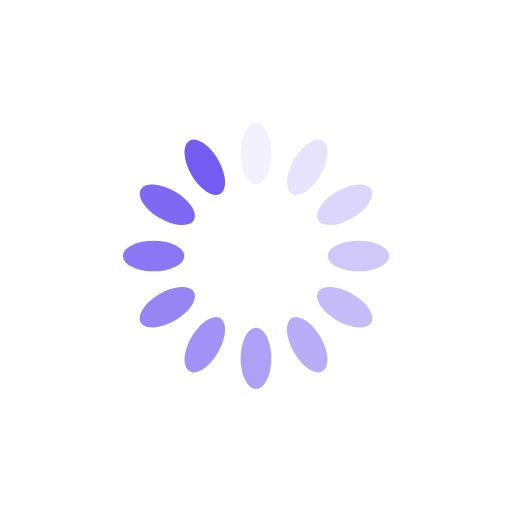
t = 0.00 s
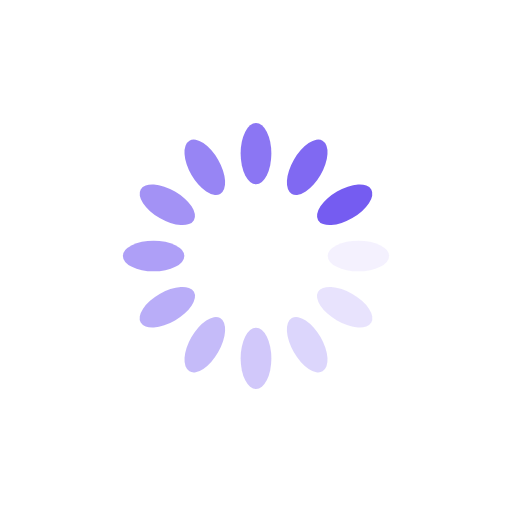
t = 0.25 s
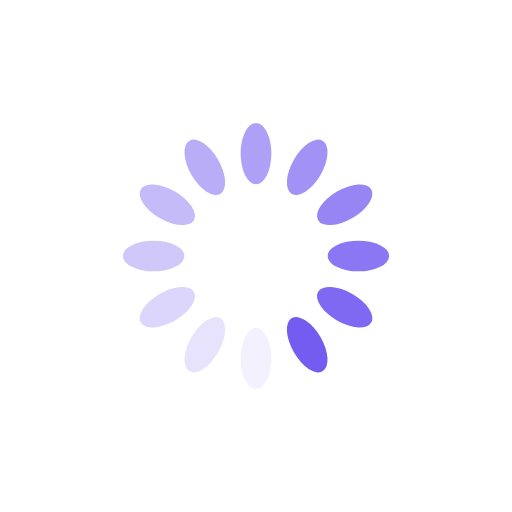
t = 0.50 s
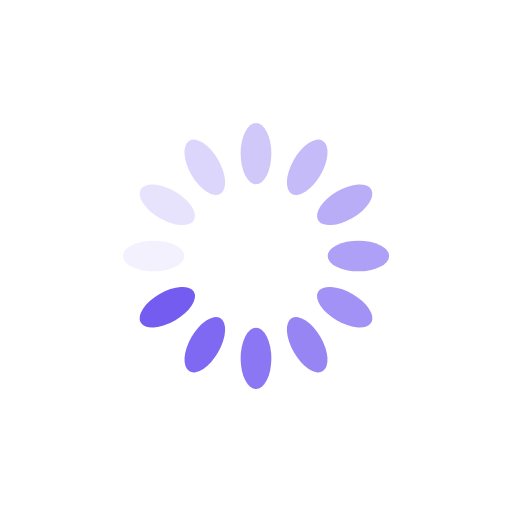
t = 0.75 s

The animated SVG that drew these frames (rendered in a browser with its animation timeline set to each time). Animation: 12 SMIL elements (animate=12); one cycle of 1.00 s, repeats indefinitely.

<svg xmlns="http://www.w3.org/2000/svg" viewBox="0 0 100 100" preserveAspectRatio="xMidYMid" width="200" height="200" style="shape-rendering: auto; display: block; background: rgb(255, 255, 255);" xmlns:xlink="http://www.w3.org/1999/xlink"><g><g transform="rotate(0 50 50)">
  <rect fill="#755cf1" height="12" width="6" ry="6" rx="3" y="24" x="47">
    <animate repeatCount="indefinite" begin="-0.9166666666666666s" dur="1s" keyTimes="0;1" values="1;0" attributeName="opacity"></animate>
  </rect>
</g><g transform="rotate(30 50 50)">
  <rect fill="#755cf1" height="12" width="6" ry="6" rx="3" y="24" x="47">
    <animate repeatCount="indefinite" begin="-0.8333333333333334s" dur="1s" keyTimes="0;1" values="1;0" attributeName="opacity"></animate>
  </rect>
</g><g transform="rotate(60 50 50)">
  <rect fill="#755cf1" height="12" width="6" ry="6" rx="3" y="24" x="47">
    <animate repeatCount="indefinite" begin="-0.75s" dur="1s" keyTimes="0;1" values="1;0" attributeName="opacity"></animate>
  </rect>
</g><g transform="rotate(90 50 50)">
  <rect fill="#755cf1" height="12" width="6" ry="6" rx="3" y="24" x="47">
    <animate repeatCount="indefinite" begin="-0.6666666666666666s" dur="1s" keyTimes="0;1" values="1;0" attributeName="opacity"></animate>
  </rect>
</g><g transform="rotate(120 50 50)">
  <rect fill="#755cf1" height="12" width="6" ry="6" rx="3" y="24" x="47">
    <animate repeatCount="indefinite" begin="-0.5833333333333334s" dur="1s" keyTimes="0;1" values="1;0" attributeName="opacity"></animate>
  </rect>
</g><g transform="rotate(150 50 50)">
  <rect fill="#755cf1" height="12" width="6" ry="6" rx="3" y="24" x="47">
    <animate repeatCount="indefinite" begin="-0.5s" dur="1s" keyTimes="0;1" values="1;0" attributeName="opacity"></animate>
  </rect>
</g><g transform="rotate(180 50 50)">
  <rect fill="#755cf1" height="12" width="6" ry="6" rx="3" y="24" x="47">
    <animate repeatCount="indefinite" begin="-0.4166666666666667s" dur="1s" keyTimes="0;1" values="1;0" attributeName="opacity"></animate>
  </rect>
</g><g transform="rotate(210 50 50)">
  <rect fill="#755cf1" height="12" width="6" ry="6" rx="3" y="24" x="47">
    <animate repeatCount="indefinite" begin="-0.3333333333333333s" dur="1s" keyTimes="0;1" values="1;0" attributeName="opacity"></animate>
  </rect>
</g><g transform="rotate(240 50 50)">
  <rect fill="#755cf1" height="12" width="6" ry="6" rx="3" y="24" x="47">
    <animate repeatCount="indefinite" begin="-0.25s" dur="1s" keyTimes="0;1" values="1;0" attributeName="opacity"></animate>
  </rect>
</g><g transform="rotate(270 50 50)">
  <rect fill="#755cf1" height="12" width="6" ry="6" rx="3" y="24" x="47">
    <animate repeatCount="indefinite" begin="-0.16666666666666666s" dur="1s" keyTimes="0;1" values="1;0" attributeName="opacity"></animate>
  </rect>
</g><g transform="rotate(300 50 50)">
  <rect fill="#755cf1" height="12" width="6" ry="6" rx="3" y="24" x="47">
    <animate repeatCount="indefinite" begin="-0.08333333333333333s" dur="1s" keyTimes="0;1" values="1;0" attributeName="opacity"></animate>
  </rect>
</g><g transform="rotate(330 50 50)">
  <rect fill="#755cf1" height="12" width="6" ry="6" rx="3" y="24" x="47">
    <animate repeatCount="indefinite" begin="0s" dur="1s" keyTimes="0;1" values="1;0" attributeName="opacity"></animate>
  </rect>
</g><g></g></g><!-- [ldio] generated by https://loading.io --></svg>
